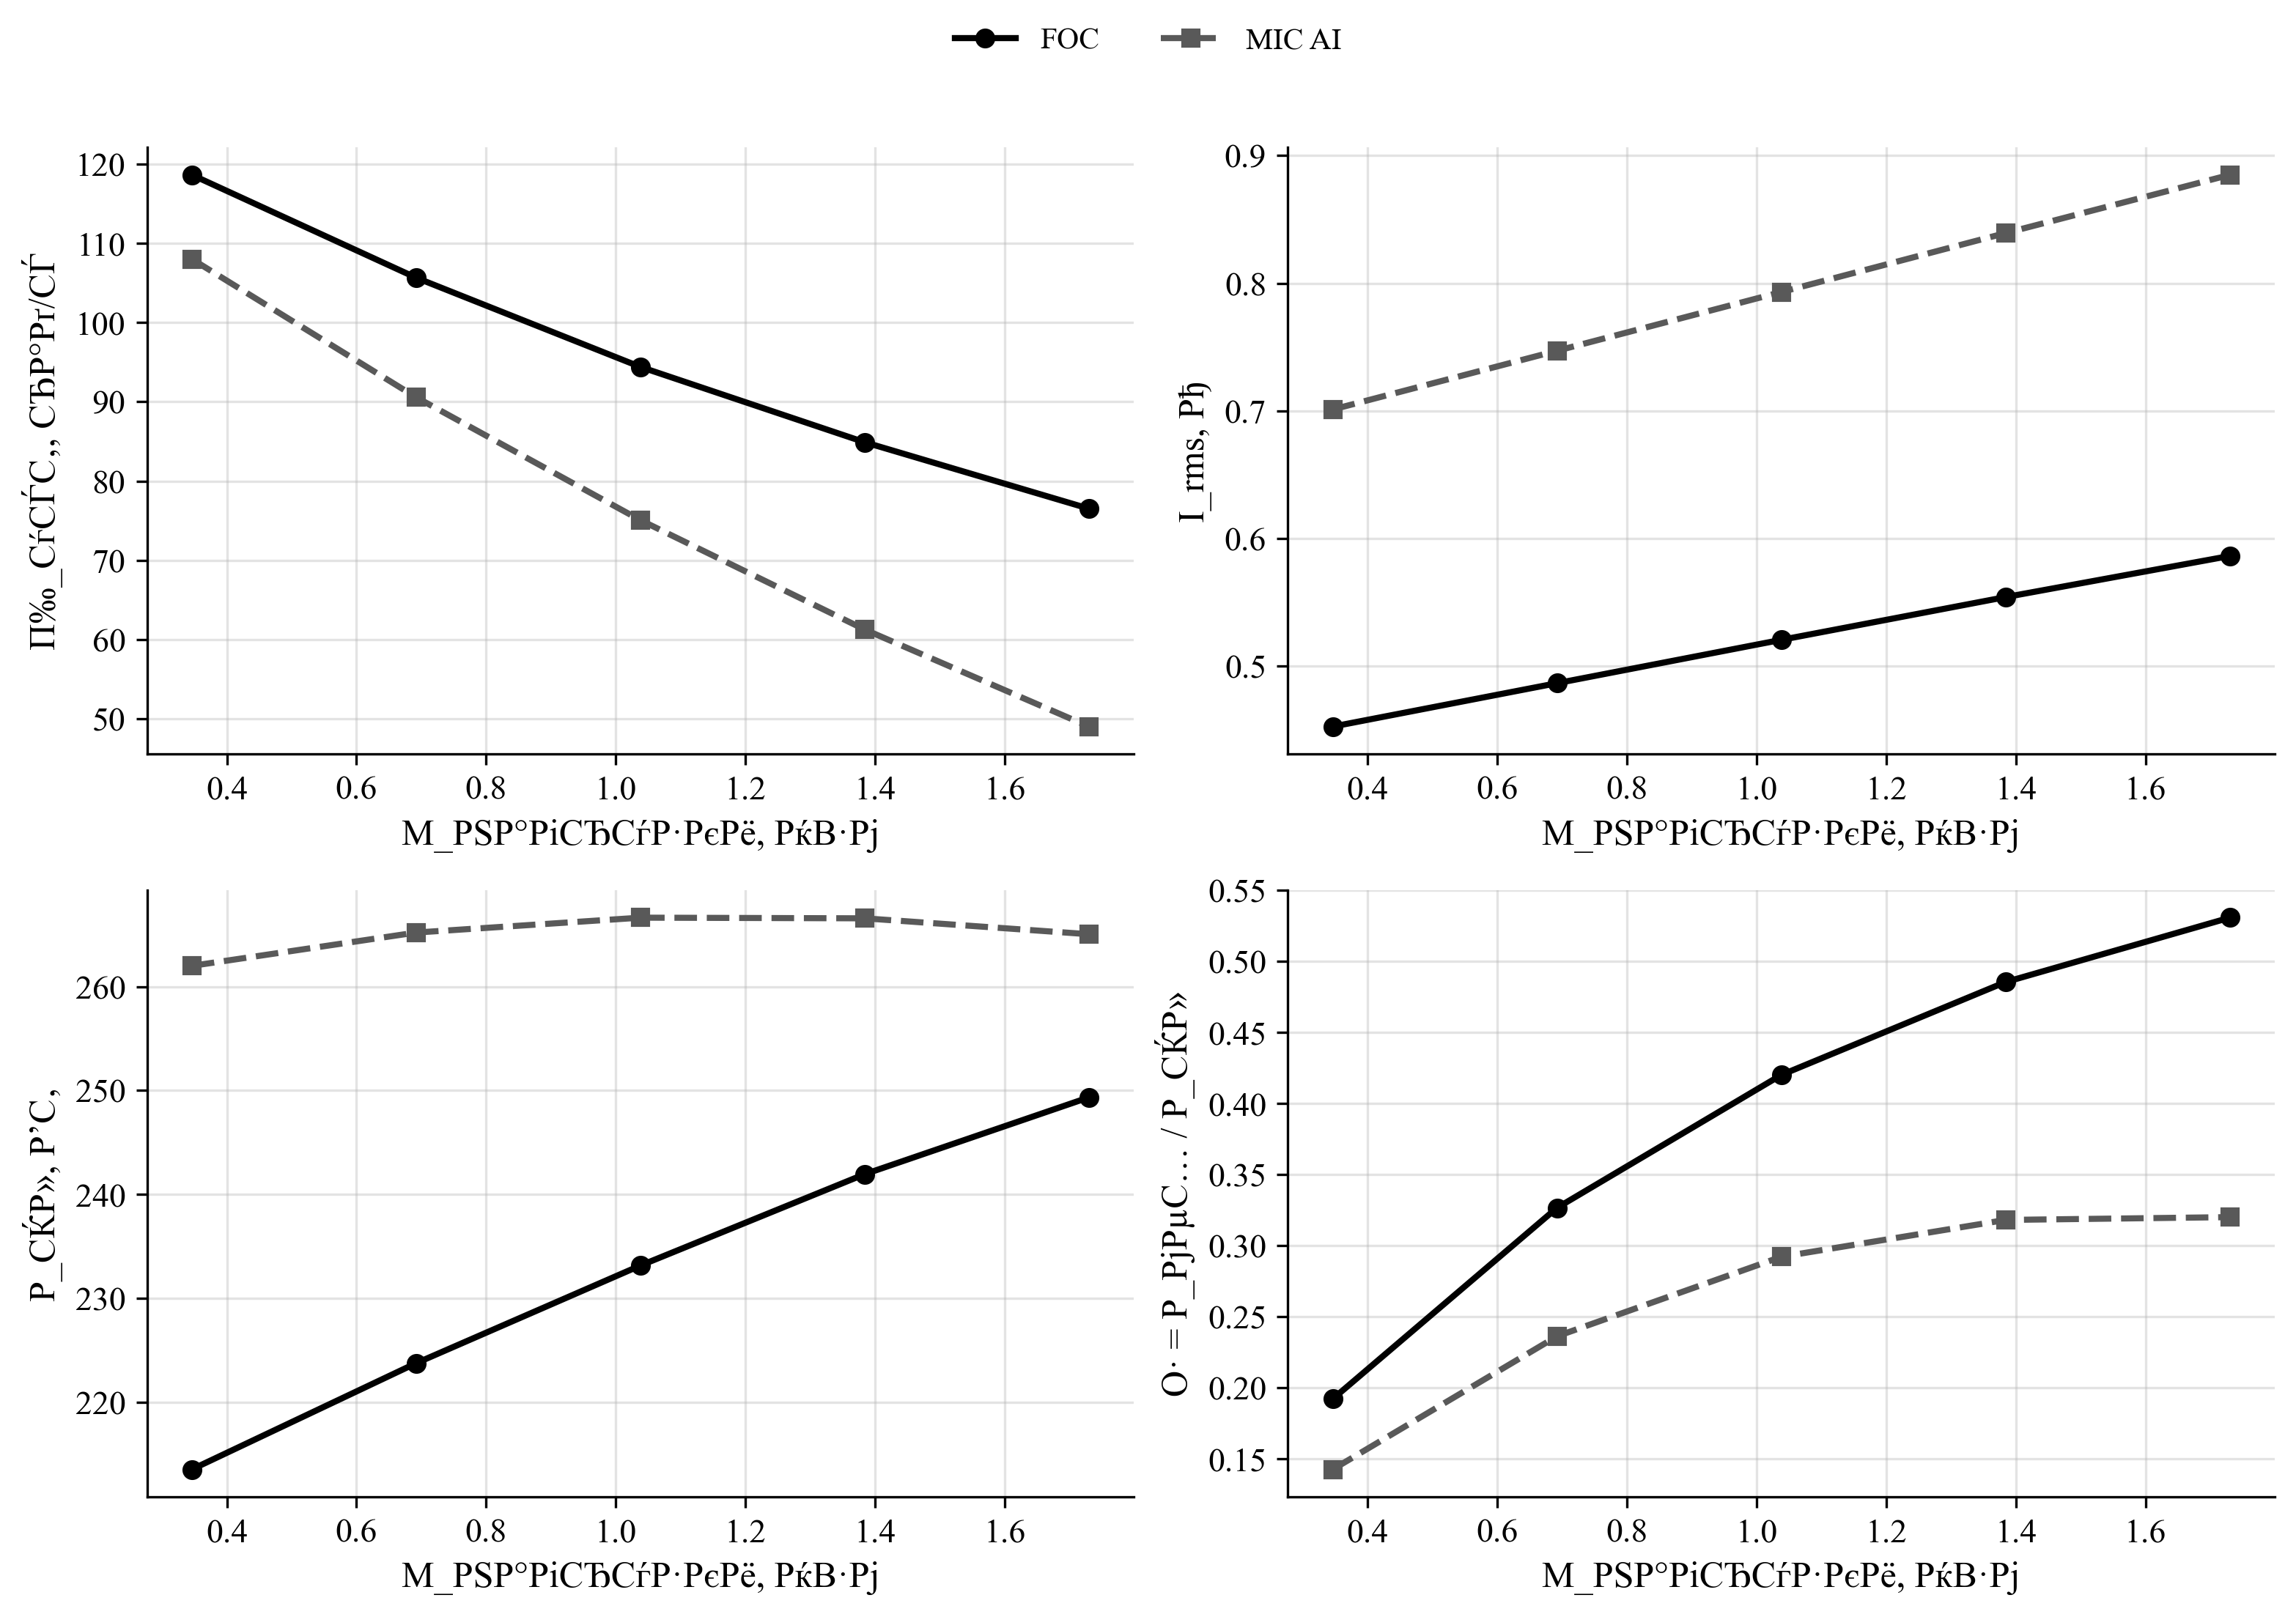

Data behind this chart, as committed beside it:
policy, load_torque, omega_ref, speed_err_abs, speed_err_rel, valid_speed, omega_ss, n2_rpm, i_rms, v_rms_phase, vll_rms, p_el, p_el_pos, p_el_motor_pos, p_mech, p_shaft, p2_kw, m2, eta, eta_raw, eta_pct, cos_phi, cos_phi_method, cos_phi_warning
FOC, 0.346, 144.5, 25.91, 0.1793, 0, 118.6, 1133, 0.4527, 186, 321, 213.5, 213.5, 209.8, 181.3, 41.04, 0.04104, 0.346, 0.1922, 0.1922, 19.22, 0.8303, phase, 
MIC_AI, 0.346, 144.5, 36.53, 0.2528, 0, 108, 1031, 0.7011, 128.9, 222.4, 262, 262, 255, 172.4, 37.36, 0.03736, 0.346, 0.1426, 0.1426, 14.26, 0.9406, phase, 
FOC, 0.692, 144.5, 38.88, 0.269, 0, 105.6, 1009, 0.4867, 181, 312.3, 223.7, 223.7, 219.7, 186.8, 73.1, 0.0731, 0.692, 0.3267, 0.3267, 32.67, 0.8313, phase, 
MIC_AI, 0.692, 144.5, 53.95, 0.3734, 0, 90.56, 864.8, 0.7471, 122, 210.5, 265.2, 265.2, 257.6, 163.7, 62.66, 0.06266, 0.692, 0.2363, 0.2363, 23.63, 0.9418, phase, 
FOC, 1.038, 144.5, 50.12, 0.3468, 0, 94.39, 901.4, 0.5206, 175.8, 303.2, 233.2, 233.2, 228.8, 191.1, 97.97, 0.09797, 1.038, 0.4202, 0.4202, 42.02, 0.8334, phase, 
MIC_AI, 1.038, 144.5, 69.44, 0.4805, 0, 75.07, 716.9, 0.7931, 115.1, 198.5, 266.6, 266.6, 258.3, 152.5, 77.92, 0.07792, 1.038, 0.2922, 0.2922, 29.22, 0.9434, phase, 
FOC, 1.384, 144.5, 59.62, 0.4126, 0, 84.89, 810.7, 0.5541, 171, 295, 241.9, 241.9, 237.3, 194.5, 117.5, 0.1175, 1.384, 0.4856, 0.4856, 48.56, 0.8347, phase, 
MIC_AI, 1.384, 144.5, 83.23, 0.5759, 0, 61.28, 585.2, 0.8393, 108.2, 186.7, 266.6, 266.6, 257.5, 138.9, 84.81, 0.08481, 1.384, 0.3182, 0.3182, 31.82, 0.945, phase, 
FOC, 1.73, 144.5, 67.99, 0.4705, 0, 76.52, 730.7, 0.5863, 166.1, 286.5, 249.3, 249.3, 244.3, 196.4, 132.4, 0.1324, 1.73, 0.5309, 0.5309, 53.09, 0.8362, phase, 
MIC_AI, 1.73, 144.5, 95.47, 0.6606, 0, 49.05, 468.4, 0.8849, 101.5, 175.1, 265, 265, 255.1, 123.3, 84.85, 0.08485, 1.73, 0.3201, 0.3201, 32.01, 0.9466, phase, 
